Photos from the image-classification dataset "dataset" in the GitHub repository Sahil2564/AquaFish. Its 7 classes are: arowana, crowntail betta, flowerhorn, guppy, halfmoon betta, oscar, ryukin goldfish.

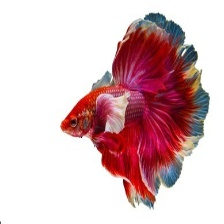
Label: halfmoon betta

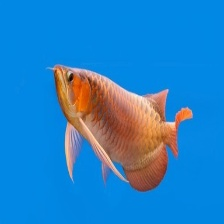
Label: arowana

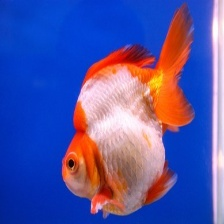
Label: ryukin goldfish

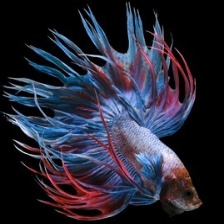
Label: crowntail betta

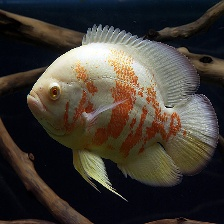
Label: oscar

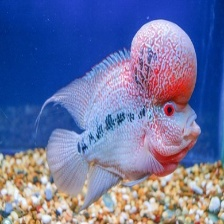
Label: flowerhorn
